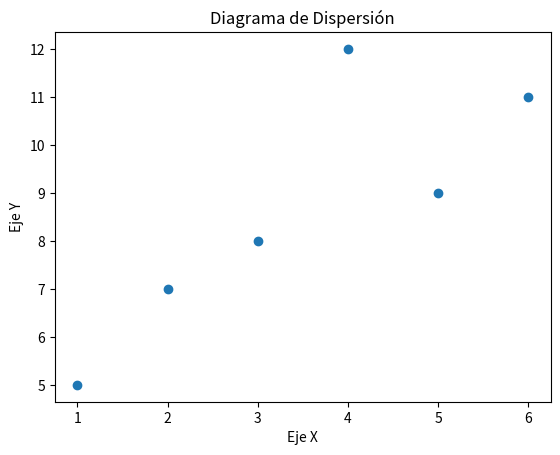

Python code for this plot:
import matplotlib.pyplot as plt

# Datos de ejemplo
x = [1, 2, 3, 4, 5, 6]     #lista 1
y = [5, 7, 8, 12, 9, 11]   #lista 2

# Crear el diagrama de dispersión
plt.scatter(x, y)

# Agregar etiquetas a los ejes
plt.xlabel('Eje X')
plt.ylabel('Eje Y')

# Agregar título al gráfico
plt.title('Diagrama de Dispersión')

# Mostrar el gráfico
plt.show()